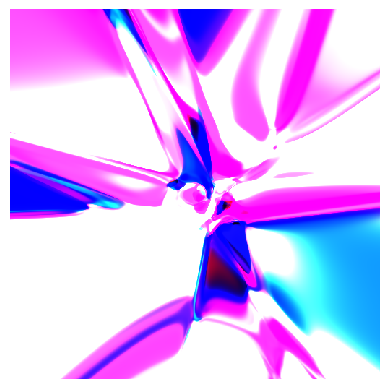

Write the Python code that produced this figure.
import numpy as np
import matplotlib.pyplot as plt
from PIL import Image

class Art_Gen(object):

	def initialise_CPPN(self, batch_size = 1, net_size = 32, h_size = 32, x_res = 256, 
							y_res= 256, scaling = 1.0, RGB = False):

		# Setting Parameters
		self.batch_size = batch_size
		self.net_size = net_size
		self.h_size = h_size
		self.x_res = x_res
		self.y_res = y_res
		self.scaling = scaling

		if RGB == True:
			self.c_dim = 3
		else:
			self.c_dim = 1
		
		self.num_points = x_res * y_res 

		# Configuring Network
		self.img_batch = np.random.standard_normal(size = (batch_size, x_res, y_res, self.c_dim))
		self.hid_vec = np.random.standard_normal(size =  (batch_size, self.h_size))

		self.x_dat = np.random.standard_normal(size = (batch_size, self.x_res * self.y_res, 1))
		self.y_dat = np.random.standard_normal(size = (batch_size, self.x_res * self.y_res, 1))
		self.r_dat = np.random.standard_normal(size = (batch_size, self.x_res * self.y_res, 1))

		
	def create_grid(self, x_res = 32, y_res = 32, scaling = 1.0):

		num_points = x_res*y_res
		x_range = np.linspace(-1*scaling, scaling, num = x_res)
		y_range = np.linspace(-1*scaling, scaling, num = y_res)
		x_mat = np.matmul(np.ones((y_res, 1)), x_range.reshape((1, x_res)))
		y_mat = np.matmul(y_range.reshape((y_res, 1)), np.ones((1, x_res)))
		r_mat = np.sqrt(x_mat*x_mat + y_mat*y_mat)
		x_mat = np.tile(x_mat.flatten(), self.batch_size).reshape(self.batch_size, num_points, 1)
		y_mat = np.tile(y_mat.flatten(), self.batch_size).reshape(self.batch_size, num_points, 1)
		r_mat = np.tile(r_mat.flatten(), self.batch_size).reshape(self.batch_size, num_points, 1)

		return x_mat, y_mat, r_mat


	def build_CPPN(self, x_res, y_res, x_dat, y_dat, r_dat, hid_vec):

		num_points = x_res * y_res

		# Scale the hidden vector
		hid_vec_scaled = np.reshape(hid_vec, (self.batch_size, 1, self.h_size)) * \
							np.ones((num_points, 1), dtype = np.float32) * self.scaling

		# Unwrap the grid matrices		
		x_dat_unwrapped = np.reshape(x_dat, (self.batch_size*num_points, 1))
		y_dat_unwrapped = np.reshape(y_dat, (self.batch_size*num_points, 1))
		r_dat_unwrapped = np.reshape(r_dat, (self.batch_size*num_points, 1))
		h_vec_unwrapped = np.reshape(hid_vec_scaled, (self.batch_size*num_points, self.h_size))

        
		# Build the network
        
		self.art_net = self.fully_connected(h_vec_unwrapped, self.net_size) + \
		          self.fully_connected(x_dat_unwrapped, self.net_size, with_bias = False) + \
		          self.fully_connected(y_dat_unwrapped, self.net_size, with_bias = False) + \
		          self.fully_connected(r_dat_unwrapped, self.net_size, with_bias = False)

		# Set Activation function
		out = self.sin_tanh_sof()	

		model = np.reshape(out, (self.batch_size, x_res, y_res, self.c_dim))
        

		return model


	def tanh_sig(self,num_layers = 3):
		h = np.tanh(self.art_net)
		for i in range(num_layers):
			h = np.tanh(self.fully_connected(h,self.net_size))
		out = self.sigmoid(self.fully_connected(h, self.c_dim))

		return out

	def sin_tanh_sof(self):
		h = np.tanh(self.art_net)
		h = 0.95*np.sin(self.fully_connected(h,self.net_size))
		h = np.tanh(self.fully_connected(h,self.net_size))
		h = self.soft_plus(self.fully_connected(h,self.net_size))
		h = np.tanh(self.fully_connected(h,self.net_size))
		out = self.soft_plus(self.fully_connected(h,self.c_dim))

		return out

	def tanh_sig_sin_sof(self):
		h = np.tanh(self.art_net)
		h = 0.8*np.sin(self.fully_connected(h,self.net_size))
		h = np.tanh(self.fully_connected(h,self.net_size))
		h = self.soft_plus(self.fully_connected(h,self.net_size))
		out = self.sigmoid(self.fully_connected(h, self.c_dim))

		return out
	
	def fully_connected(self, input, out_dim, with_bias = True):
		mat = np.random.standard_normal(size = (input.shape[1], out_dim)).astype(np.float32)

		result = np.matmul(input, mat)

		if with_bias == True:
			bias = np.random.standard_normal(size =(1, out_dim)).astype(np.float32)
			result += bias * np.ones((input.shape[0], 1), dtype = np.float32)

		return result

	
	def sigmoid(self, x):

		return 1.0 / (1.0 + np.exp(-1* x))	

	def soft_plus(self, x):

		return np.log(1.0 + np.exp(x))	

	def generate(self, x_res = 256, y_res = 256, scaling = 20.0,z = None):

		# Generate Random Key to generate image
		if z is None:
			z = np.random.uniform(low=-1.0, high=1.0, size=(self.batch_size, self.h_size)).astype(np.float32)

		x_dat, y_dat, r_dat = self.create_grid(x_res, y_res, scaling)
		art = self.build_CPPN(x_res, y_res, x_dat, y_dat, r_dat, z)
        
		return art


def Generate_Art(batch_size = 1, net_size = 16, h_size = 8, x_res = 512, y_res= 512, scaling = 10.0, RGB = True, seed = None):

	if seed is not None:
		np.random.seed(seed)

	art = Art_Gen()
	art.initialise_CPPN(batch_size, net_size, h_size,RGB = RGB)

	if RGB == True:
		c_dim = 3
	else:
		c_dim = 1

	image_data = art.generate(x_res, y_res, scaling)

	plt.subplot(1, 1, 1)

	if RGB == False:
		plt.imshow(image_data.reshape(y_res, x_res), cmap='Greys', interpolation='nearest')
	else:
		plt.imshow(image_data.reshape(y_res, x_res, c_dim), interpolation='nearest')
	plt.axis('off')

	img_data = np.array(1-image_data)
	
	if c_dim > 1:
	    img_data = np.array(img_data.reshape((y_res, x_res, c_dim))*255.0, dtype=np.uint8)
	else:
	    img_data = np.array(img_data.reshape((y_res, x_res))*255.0, dtype=np.uint8)
	im = Image.fromarray(img_data)
	im.save('art.png')
	plt.show()

if __name__ == '__main__':
	#
	Generate_Art(batch_size = 1, net_size = 16, h_size = 32, x_res = 512, y_res= 512, scaling = 10.0, RGB = True, seed = None)
